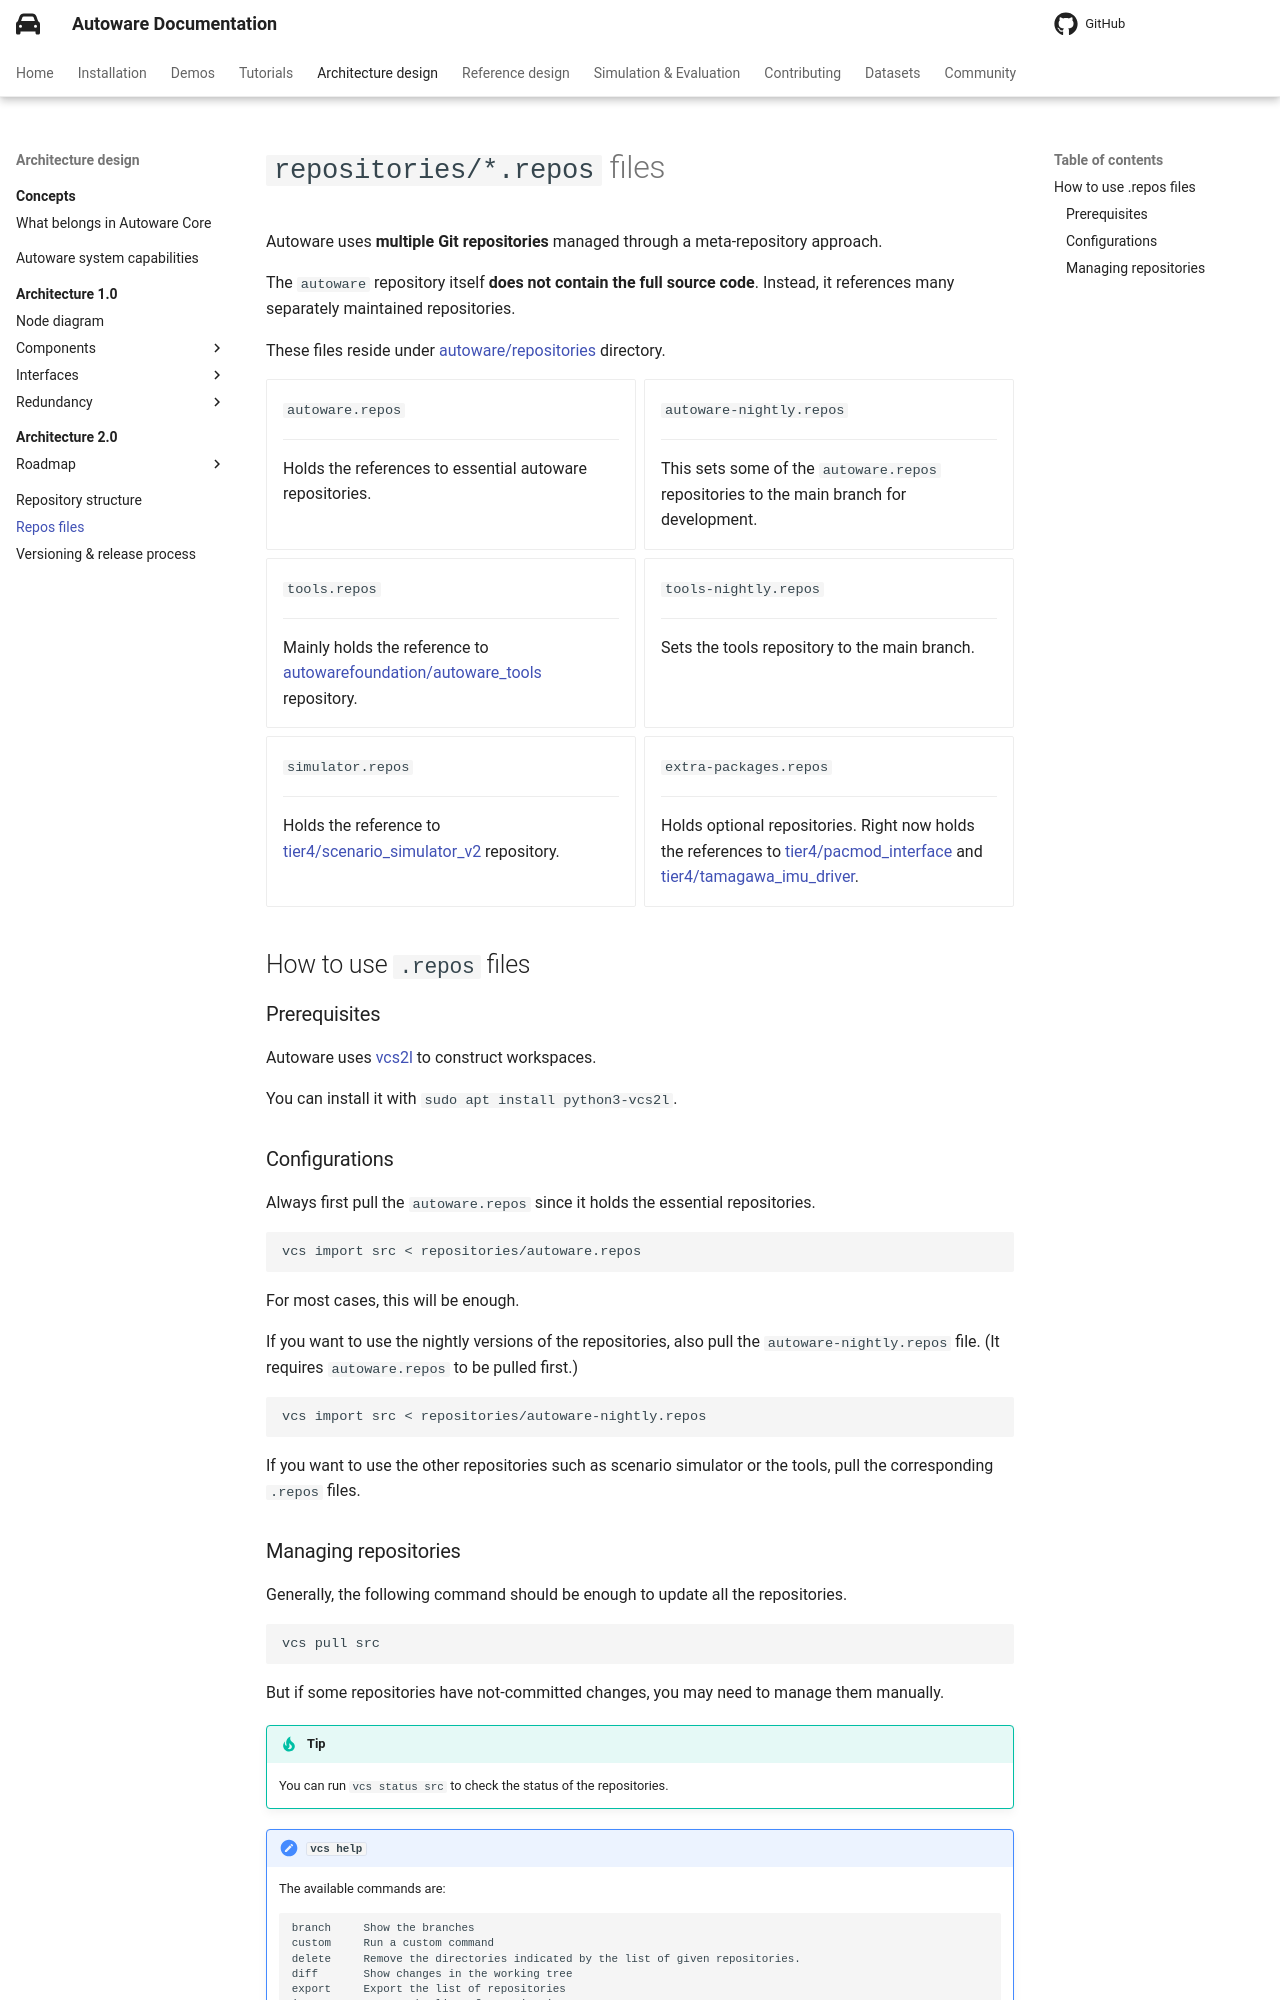

repository: autowarefoundation/autoware-documentation · page: pr-803/design/repos-files/index.html · generator: mkdocs

# `repositories/*.repos` files

Autoware uses **multiple Git repositories** managed through a meta-repository approach.

The `autoware` repository itself **does not contain the full source code**. Instead, it references many separately maintained repositories.

These files reside under [autoware/repositories](https://github.com/autowarefoundation/autoware/blob/main/repositories) directory.

<div class="grid cards" markdown>

- `autoware.repos`

  ***

  Holds the references to essential autoware repositories.

- `autoware-nightly.repos`

  ***

  This sets some of the `autoware.repos` repositories to the main branch for development.

- `tools.repos`

  ***

  Mainly holds the reference to [autowarefoundation/autoware_tools](https://github.com/autowarefoundation/autoware_tools.git) repository.

- `tools-nightly.repos`

  ***

  Sets the tools repository to the main branch.

- `simulator.repos`

  ***

  Holds the reference to [tier4/scenario_simulator_v2](https://github.com/tier4/scenario_simulator_v2.git) repository.

- `extra-packages.repos`

  ***

  Holds optional repositories. Right now holds the references to [tier4/pacmod_interface](https://github.com/tier4/pacmod_interface.git) and [tier4/tamagawa_imu_driver](https://github.com/tier4/tamagawa_imu_driver.git).

- `autoware-index.repos`

  ***

  Generated locally from the [Autoware Index](../installation/autoware/autoware-index.md) registry of community packages. It is user-specific and not tracked by git.

</div>

## How to use `.repos` files

### Prerequisites

Autoware uses [vcs2l](https://github.com/ros-infrastructure/vcs2l) to construct workspaces.

You can install it with `sudo apt install python3-vcs2l`.

### Configurations

Always first pull the `autoware.repos` since it holds the essential repositories.

```bash
vcs import src < repositories/autoware.repos
```

For most cases, this will be enough.

If you want to use the nightly versions of the repositories, also pull the `autoware-nightly.repos` file. (It requires `autoware.repos` to be pulled first.)

```bash
vcs import src < repositories/autoware-nightly.repos
```

If you want to use the other repositories such as scenario simulator or the tools, pull the corresponding `.repos` files.
